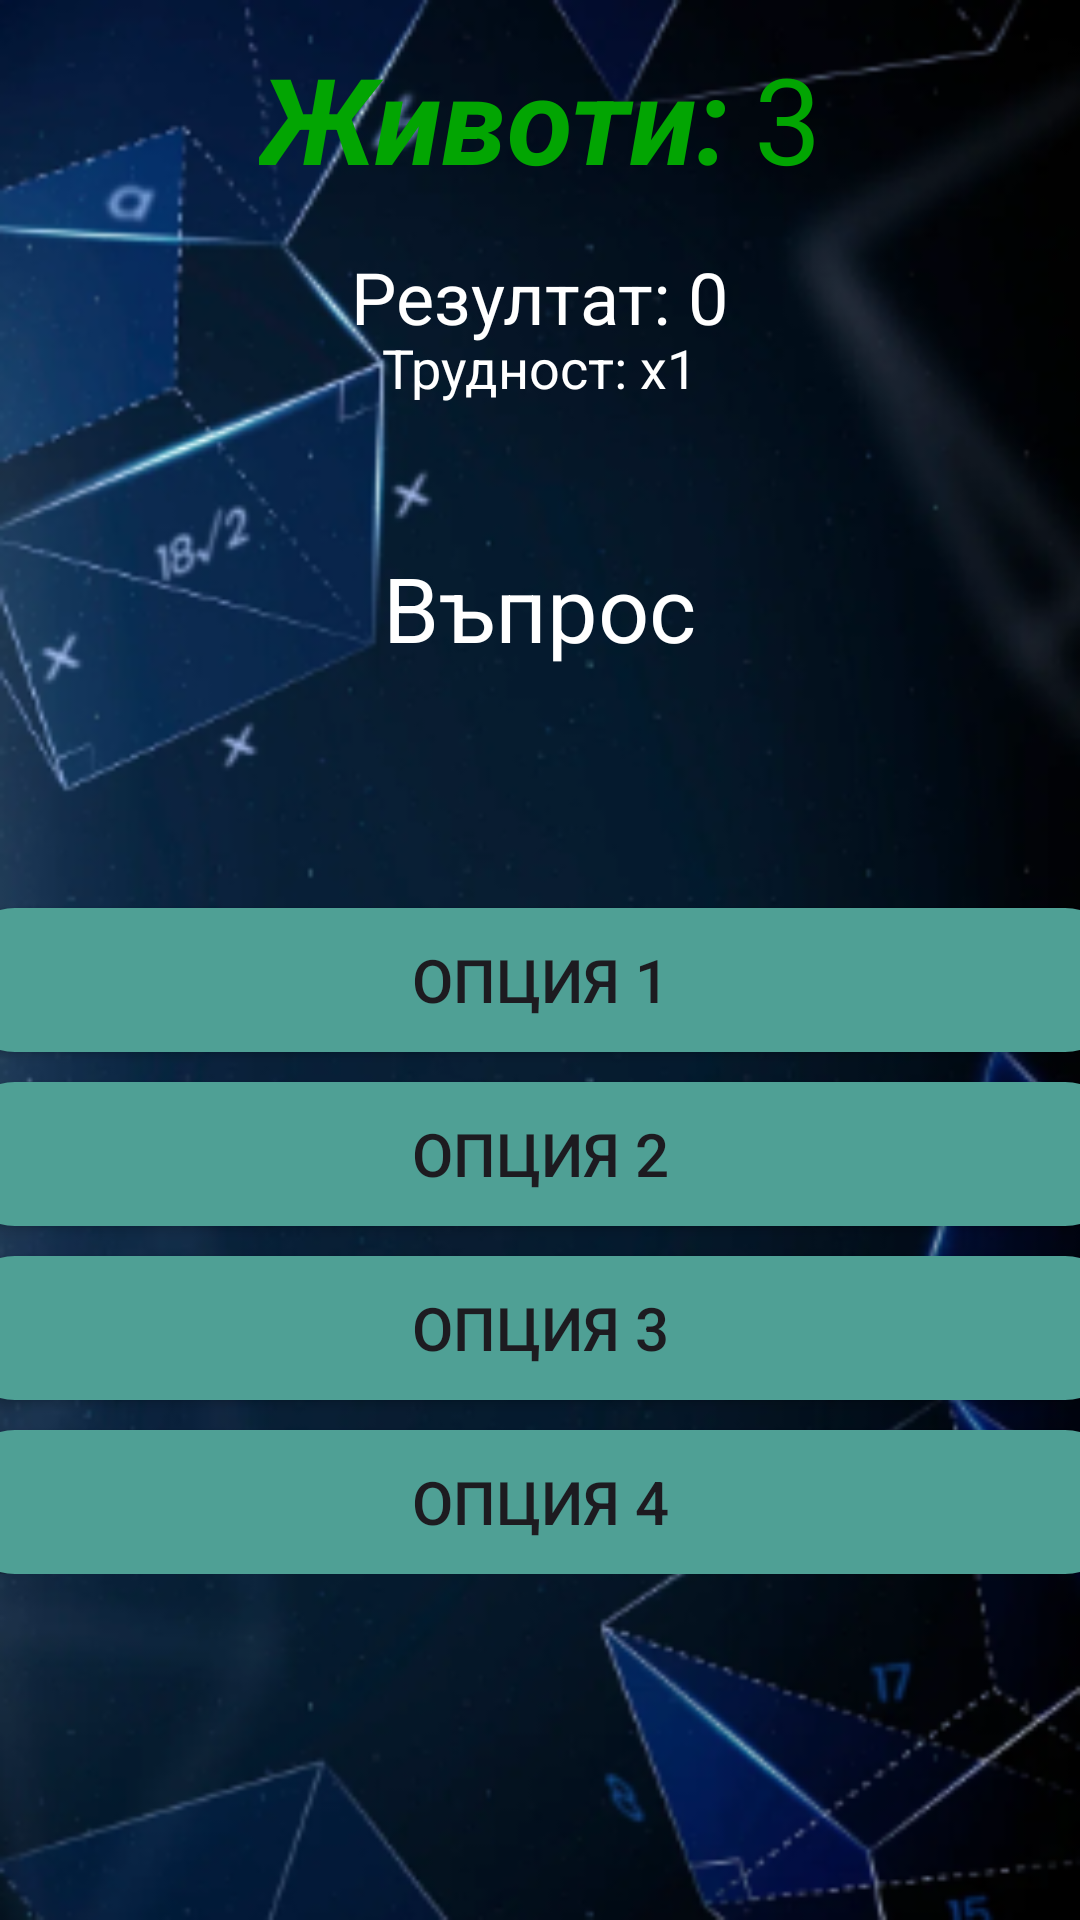

This screen was rendered from an Android layout file. Write that file and the resources it references.
<!-- AndroidManifest.xml: application theme Theme.Material3.Light.NoActionBar -->
<!-- res/layout/activity_math_quiz.xml -->
<RelativeLayout xmlns:android="http://schemas.android.com/apk/res/android"
    android:layout_width="match_parent"
    android:layout_height="match_parent"
    android:background="@drawable/background_questions"
    android:gravity="center">

    <RelativeLayout
        android:layout_width="match_parent"
        android:layout_height="wrap_content"
        android:gravity="center_horizontal"
        android:layout_marginTop="-150dp"
        >

        <TextView
            android:id="@+id/hearts"
            android:layout_width="wrap_content"
            android:layout_height="wrap_content"
            android:text="Животи:"
            android:textStyle="bold|italic"
            android:textColor="#02A502"
            android:textSize="40sp"
            />

        <TextView
            android:id="@+id/livesTextView"
            android:layout_width="wrap_content"
            android:layout_height="wrap_content"
            android:layout_toEndOf="@id/hearts"
            android:layout_marginStart="8dp"
            android:text="3"
            android:textSize="40sp"
            android:textColor="#02A502"
            android:layout_centerVertical="true"
        />

    </RelativeLayout>

    <TextView
        android:id="@+id/scoreTextView"
        android:layout_width="wrap_content"
        android:layout_height="wrap_content"
        android:text="Резултат: 0"
        android:textSize="24sp"
        android:layout_alignParentTop="true"
        android:layout_centerHorizontal="true"
        android:textColor="#FFFFFF"
        android:layout_marginTop="-80dp"/>
    <TextView
        android:id="@+id/multiplierTextView"
        android:layout_width="wrap_content"
        android:layout_height="wrap_content"
        android:text="Трудност: x1"
        android:textSize="18sp"
        android:layout_below="@id/scoreTextView"
        android:layout_centerHorizontal="true"
        android:textColor="#FFFFFF"
        android:layout_marginTop="-5dp"/>
    <TextView
        android:id="@+id/questionTextView"
        android:layout_width="wrap_content"
        android:layout_height="wrap_content"
        android:layout_centerHorizontal="true"
        android:layout_marginTop="20dp"
        android:text="Въпрос"
        android:textSize="30sp"
        android:textColor="@color/white"
        android:layout_marginBottom="20sp"
        />

    <LinearLayout
        android:id="@+id/optionsLayout"
        android:layout_width="wrap_content"
        android:layout_height="wrap_content"
        android:layout_below="@id/questionTextView"
        android:layout_centerHorizontal="true"
        android:orientation="vertical">

        <Button
            android:id="@+id/option1Button"
            android:layout_width="390dp"
            android:layout_height="wrap_content"
            android:layout_gravity="center_horizontal"
            android:layout_marginTop="60dp"
            android:gravity="center"
            android:maxLines="1"
            android:paddingVertical="10dp"
            android:background="@drawable/rounded_textview_background_lightgreen"
            android:text="Опция 1"
            android:textSize="20sp"
            android:layout_marginBottom="10dp"/>


        <Button
            android:id="@+id/option2Button"
            android:layout_width="390dp"
            android:layout_height="wrap_content"
            android:layout_gravity="center_horizontal"
            android:gravity="center"
            android:maxLines="1"
            android:paddingVertical="10dp"
            android:background="@drawable/rounded_textview_background_lightgreen"
            android:text="Опция 2"
            android:textSize="20sp"
            android:layout_marginBottom="10dp"/>

        <Button
            android:id="@+id/option3Button"
            android:layout_width="390dp"
            android:layout_height="wrap_content"
            android:layout_gravity="center_horizontal"
            android:gravity="center"
            android:maxLines="1"
            android:paddingVertical="10dp"
            android:background="@drawable/rounded_textview_background_lightgreen"
            android:text="Опция 3"
            android:textSize="20sp"
            android:layout_marginBottom="10dp"/>

        <Button
            android:id="@+id/option4Button"
            android:layout_width="390dp"
            android:layout_height="wrap_content"
            android:layout_gravity="center_horizontal"
            android:gravity="center"
            android:maxLines="1"
            android:paddingVertical="10dp"
            android:background="@drawable/rounded_textview_background_lightgreen"
            android:text="Опция 4"
            android:textSize="20sp"/>





    </LinearLayout>

</RelativeLayout>
<!-- resources referenced by this layout -->
<resources>
  <!-- drawable background_questions: png bitmap (drawable, 144232 bytes) -->
  <!-- drawable rounded_textview_background_lightgreen (drawable) -->
  <?xml version="1.0" encoding="utf-8"?>
  <shape xmlns:android="http://schemas.android.com/apk/res/android"
      android:shape="rectangle">
      <solid android:color="#4fa095" />
      <corners android:radius="20dp" />
  </shape>
  <!-- not gathered from this repository: default colours our renderer supplied (Android Studio template values) -->
  <color name="white">#FFFFFFFF</color>
</resources>
